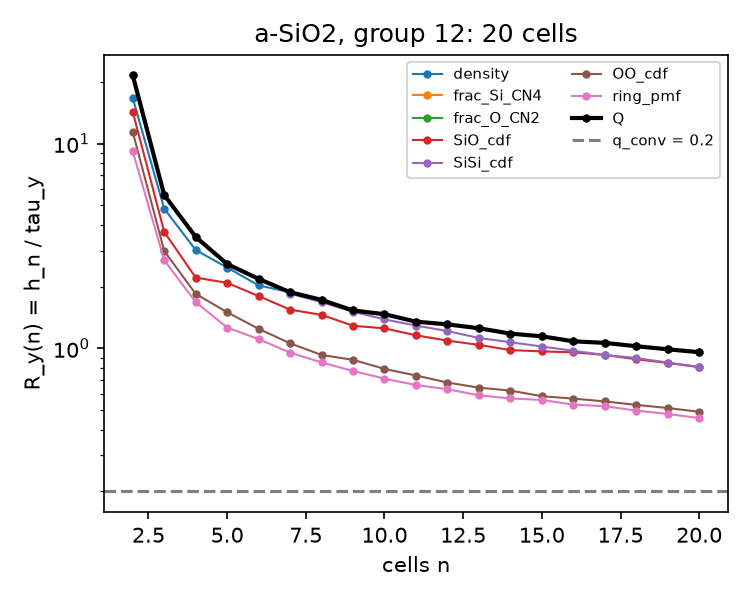

The file beside this chart, header and first rows:
group, n, descriptor, kind, R_median, R_q25, R_q75
12, 2, density, density, 16.68, 4.924, 24.01
12, 2, frac_Si_CN4, fraction, 0.0, 0.0, 0.0
12, 2, frac_O_CN2, fraction, 0.0, 0.0, 0.0
12, 2, SiO_cdf, cdf, 14.29, 9.53, 19.85
12, 2, SiSi_cdf, cdf, 21.53, 16.53, 27.67
12, 2, OO_cdf, cdf, 11.39, 8.385, 14.76
12, 2, ring_pmf, pmf, 9.155, 6.699, 13.04
12, 2, Q, max, 21.53, , 
12, 3, density, density, 4.803, 3.572, 6.201
12, 3, frac_Si_CN4, fraction, 0.0, 0.0, 0.0
12, 3, frac_O_CN2, fraction, 0.0, 0.0, 0.0
12, 3, SiO_cdf, cdf, 3.705, 2.995, 5.401
12, 3, SiSi_cdf, cdf, 5.601, 4.56, 6.868
12, 3, OO_cdf, cdf, 2.989, 2.433, 3.647
12, 3, ring_pmf, pmf, 2.694, 2.112, 3.205
12, 3, Q, max, 5.601, , 
12, 4, density, density, 3.021, 2.484, 3.687
12, 4, frac_Si_CN4, fraction, 0.0, 0.0, 0.0
12, 4, frac_O_CN2, fraction, 0.0, 0.0, 0.0
12, 4, SiO_cdf, cdf, 2.215, 1.804, 3.031
12, 4, SiSi_cdf, cdf, 3.499, 2.974, 3.863
12, 4, OO_cdf, cdf, 1.843, 1.582, 2.32
12, 4, ring_pmf, pmf, 1.681, 1.465, 1.984
12, 4, Q, max, 3.499, , 
12, 5, density, density, 2.479, 2.025, 2.844
12, 5, frac_Si_CN4, fraction, 0.0, 0.0, 0.0
12, 5, frac_O_CN2, fraction, 0.0, 0.0, 0.0
12, 5, SiO_cdf, cdf, 2.088, 1.565, 2.649
12, 5, SiSi_cdf, cdf, 2.58, 2.291, 2.93
12, 5, OO_cdf, cdf, 1.5, 1.303, 1.766
12, 5, ring_pmf, pmf, 1.263, 1.111, 1.427
12, 5, Q, max, 2.58, , 
12, 6, density, density, 2.029, 1.72, 2.435
12, 6, frac_Si_CN4, fraction, 0.0, 0.0, 0.0
12, 6, frac_O_CN2, fraction, 0.0, 0.0, 0.0
12, 6, SiO_cdf, cdf, 1.799, 1.373, 2.17
12, 6, SiSi_cdf, cdf, 2.183, 1.922, 2.365
12, 6, OO_cdf, cdf, 1.245, 1.026, 1.371
12, 6, ring_pmf, pmf, 1.109, 0.9652, 1.255
12, 6, Q, max, 2.183, , 
12, 7, density, density, 1.878, 1.628, 2.138
12, 7, frac_Si_CN4, fraction, 0.0, 0.0, 0.0
12, 7, frac_O_CN2, fraction, 0.0, 0.0, 0.0
12, 7, SiO_cdf, cdf, 1.544, 1.179, 1.814
12, 7, SiSi_cdf, cdf, 1.851, 1.662, 2.023
12, 7, OO_cdf, cdf, 1.058, 0.911, 1.182
12, 7, ring_pmf, pmf, 0.9525, 0.8361, 1.033
12, 7, Q, max, 1.878, , 
12, 8, density, density, 1.724, 1.544, 1.895
12, 8, frac_Si_CN4, fraction, 0.0, 0.0, 0.0
12, 8, frac_O_CN2, fraction, 0.0, 0.0, 0.0
12, 8, SiO_cdf, cdf, 1.457, 1.097, 1.671
12, 8, SiSi_cdf, cdf, 1.678, 1.531, 1.792
12, 8, OO_cdf, cdf, 0.9276, 0.8469, 1.017
12, 8, ring_pmf, pmf, 0.8528, 0.7796, 0.9186
12, 8, Q, max, 1.724, , 
12, 9, density, density, 1.53, 1.363, 1.706
12, 9, frac_Si_CN4, fraction, 0.0, 0.0, 0.0
12, 9, frac_O_CN2, fraction, 0.0, 0.0, 0.0
12, 9, SiO_cdf, cdf, 1.288, 0.9741, 1.511
... 92 more rows
